Dataset: Data (GitHub, boss2256/CNN-Fruit-Classifier). Classes: banana, orange, pineapple, pomelo.

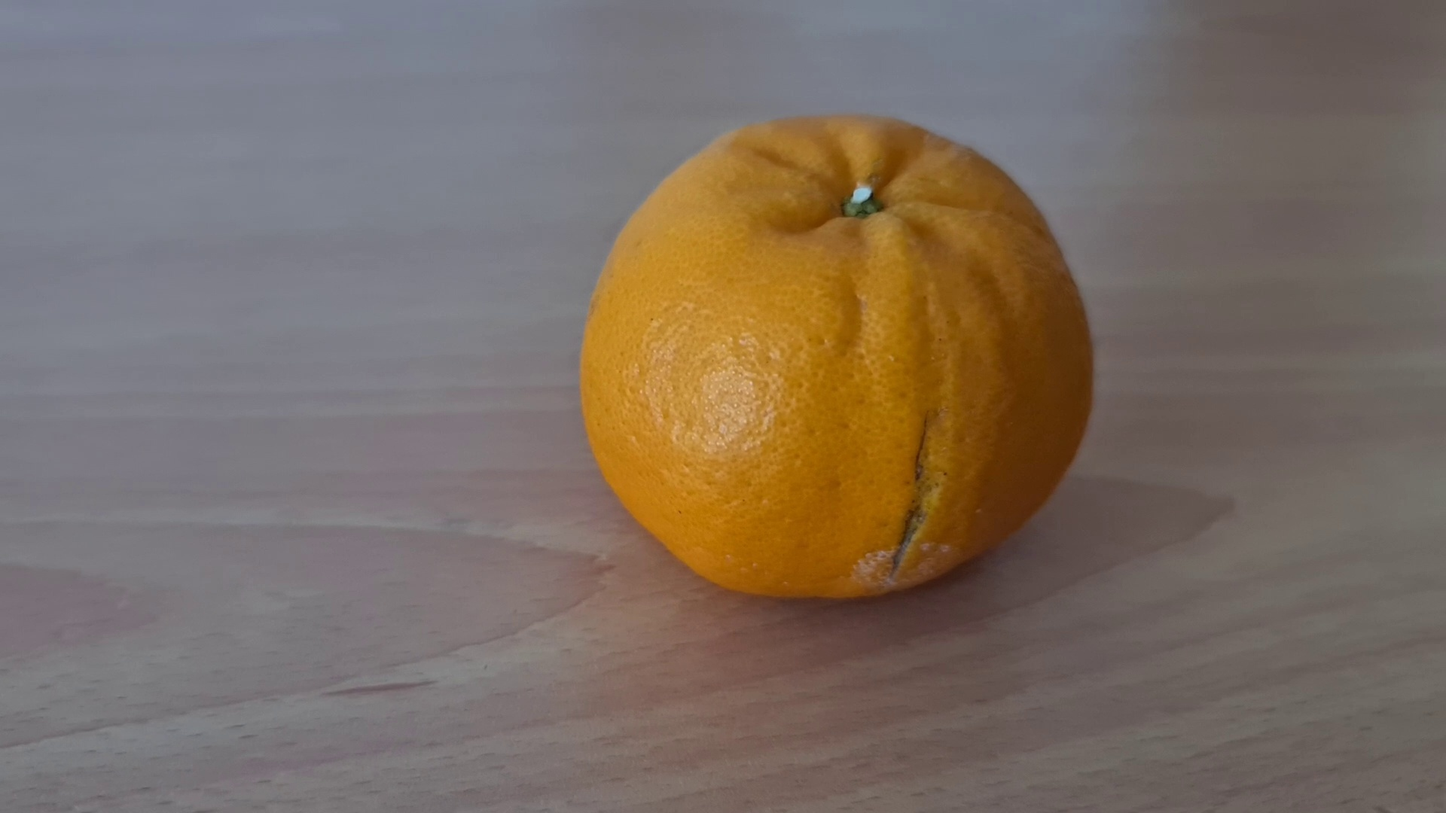
Label: orange

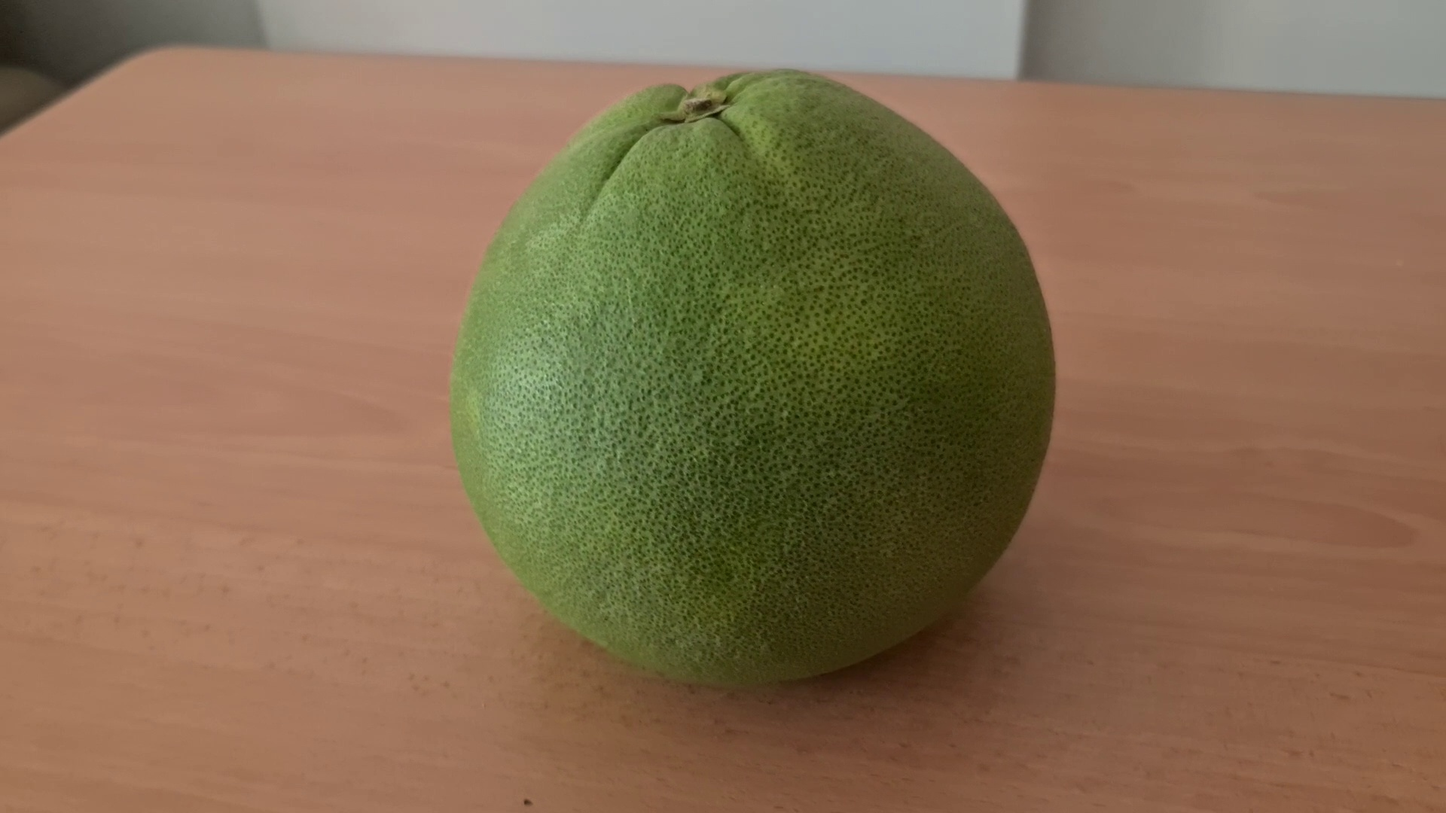
Label: pomelo

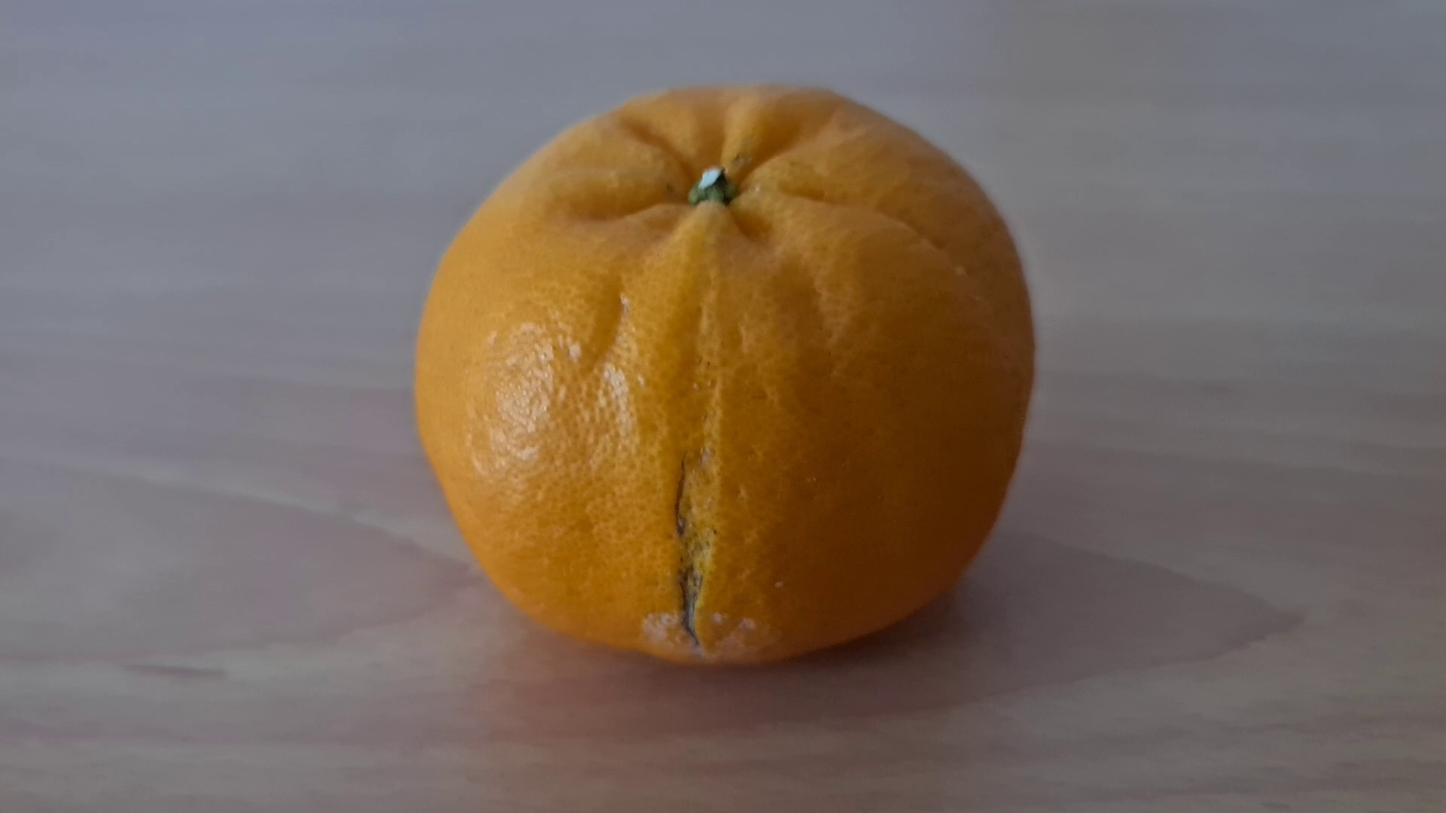
Label: orange

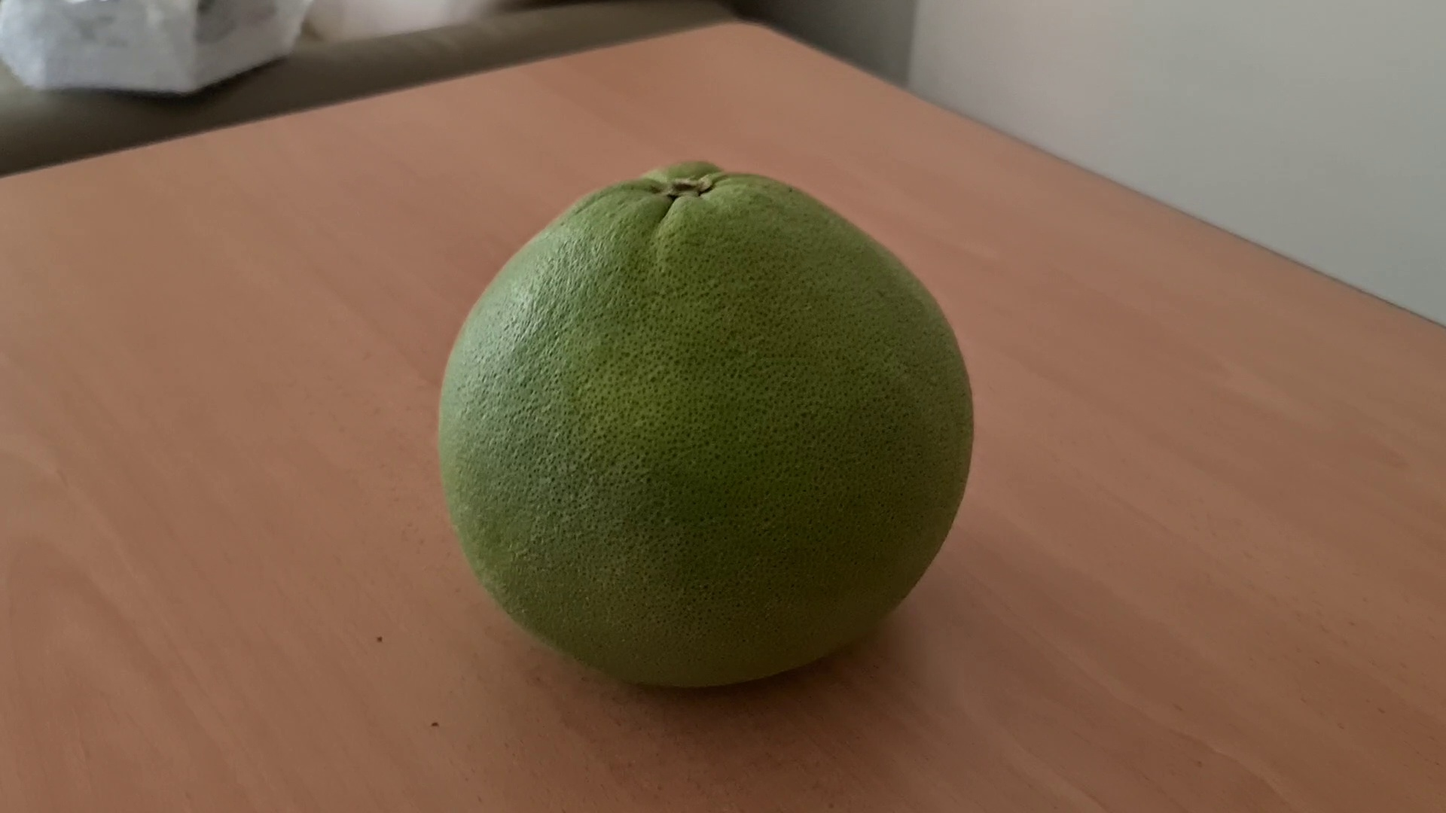
Label: pomelo

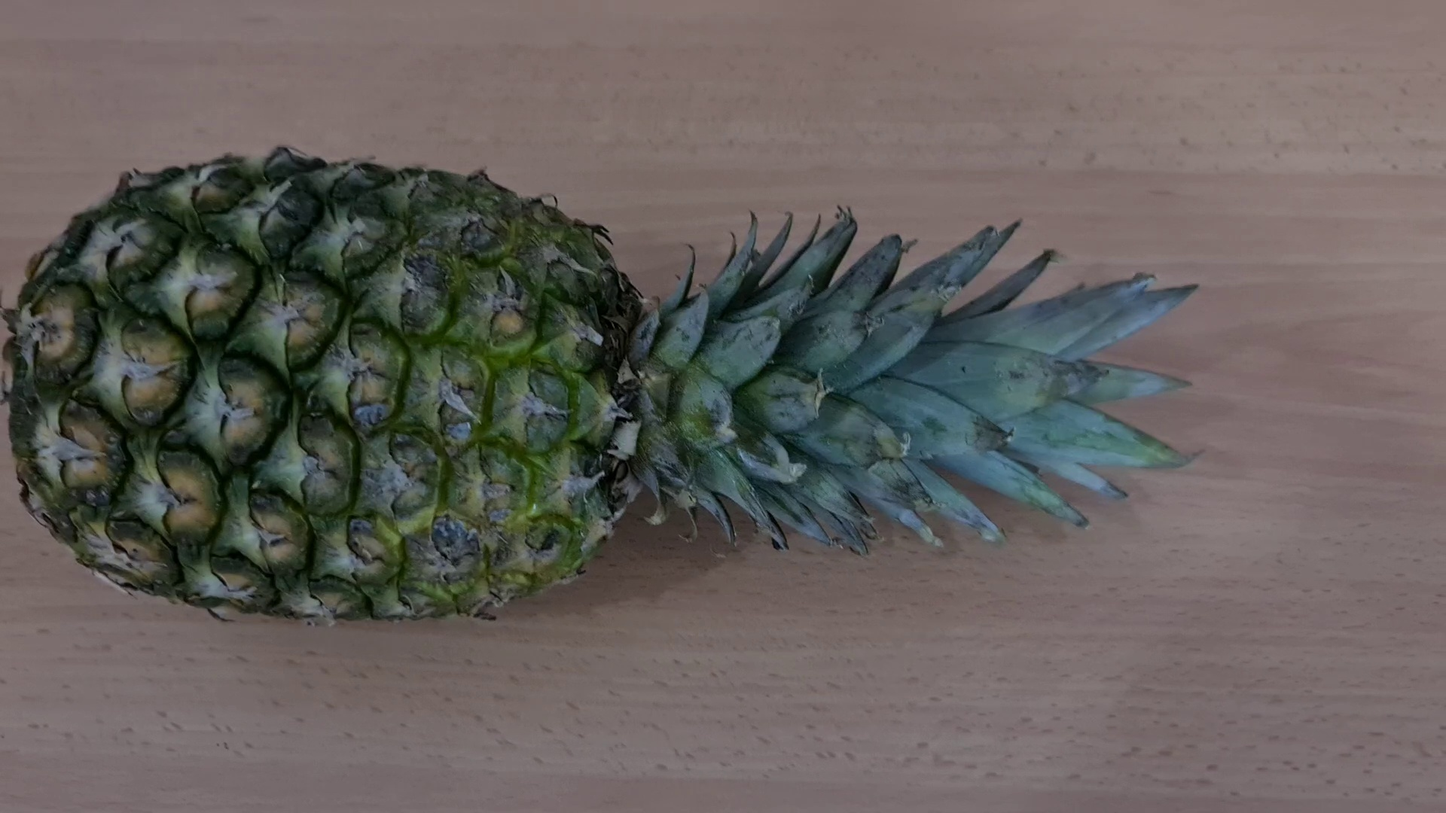
Label: pineapple

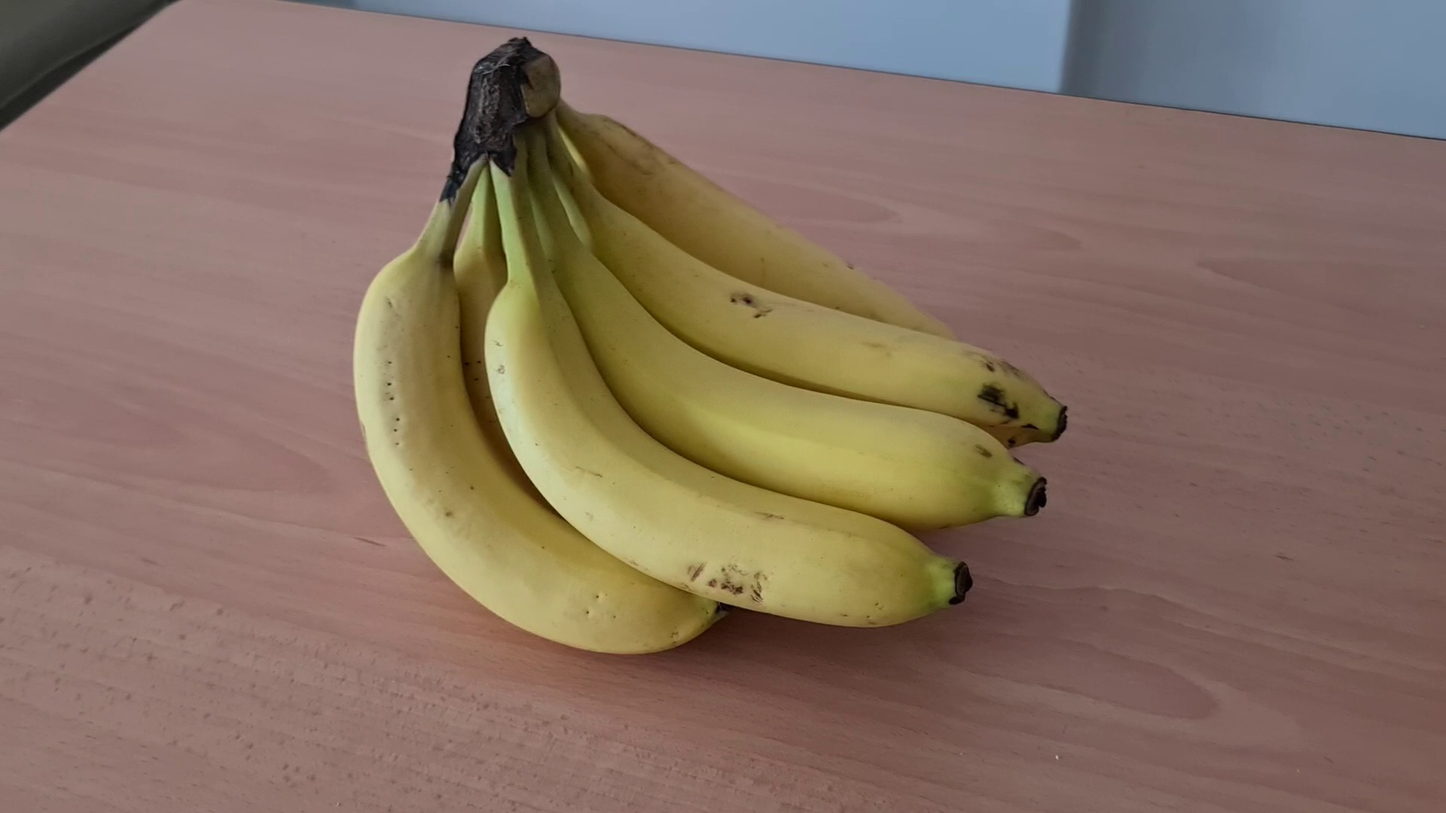
Label: banana
